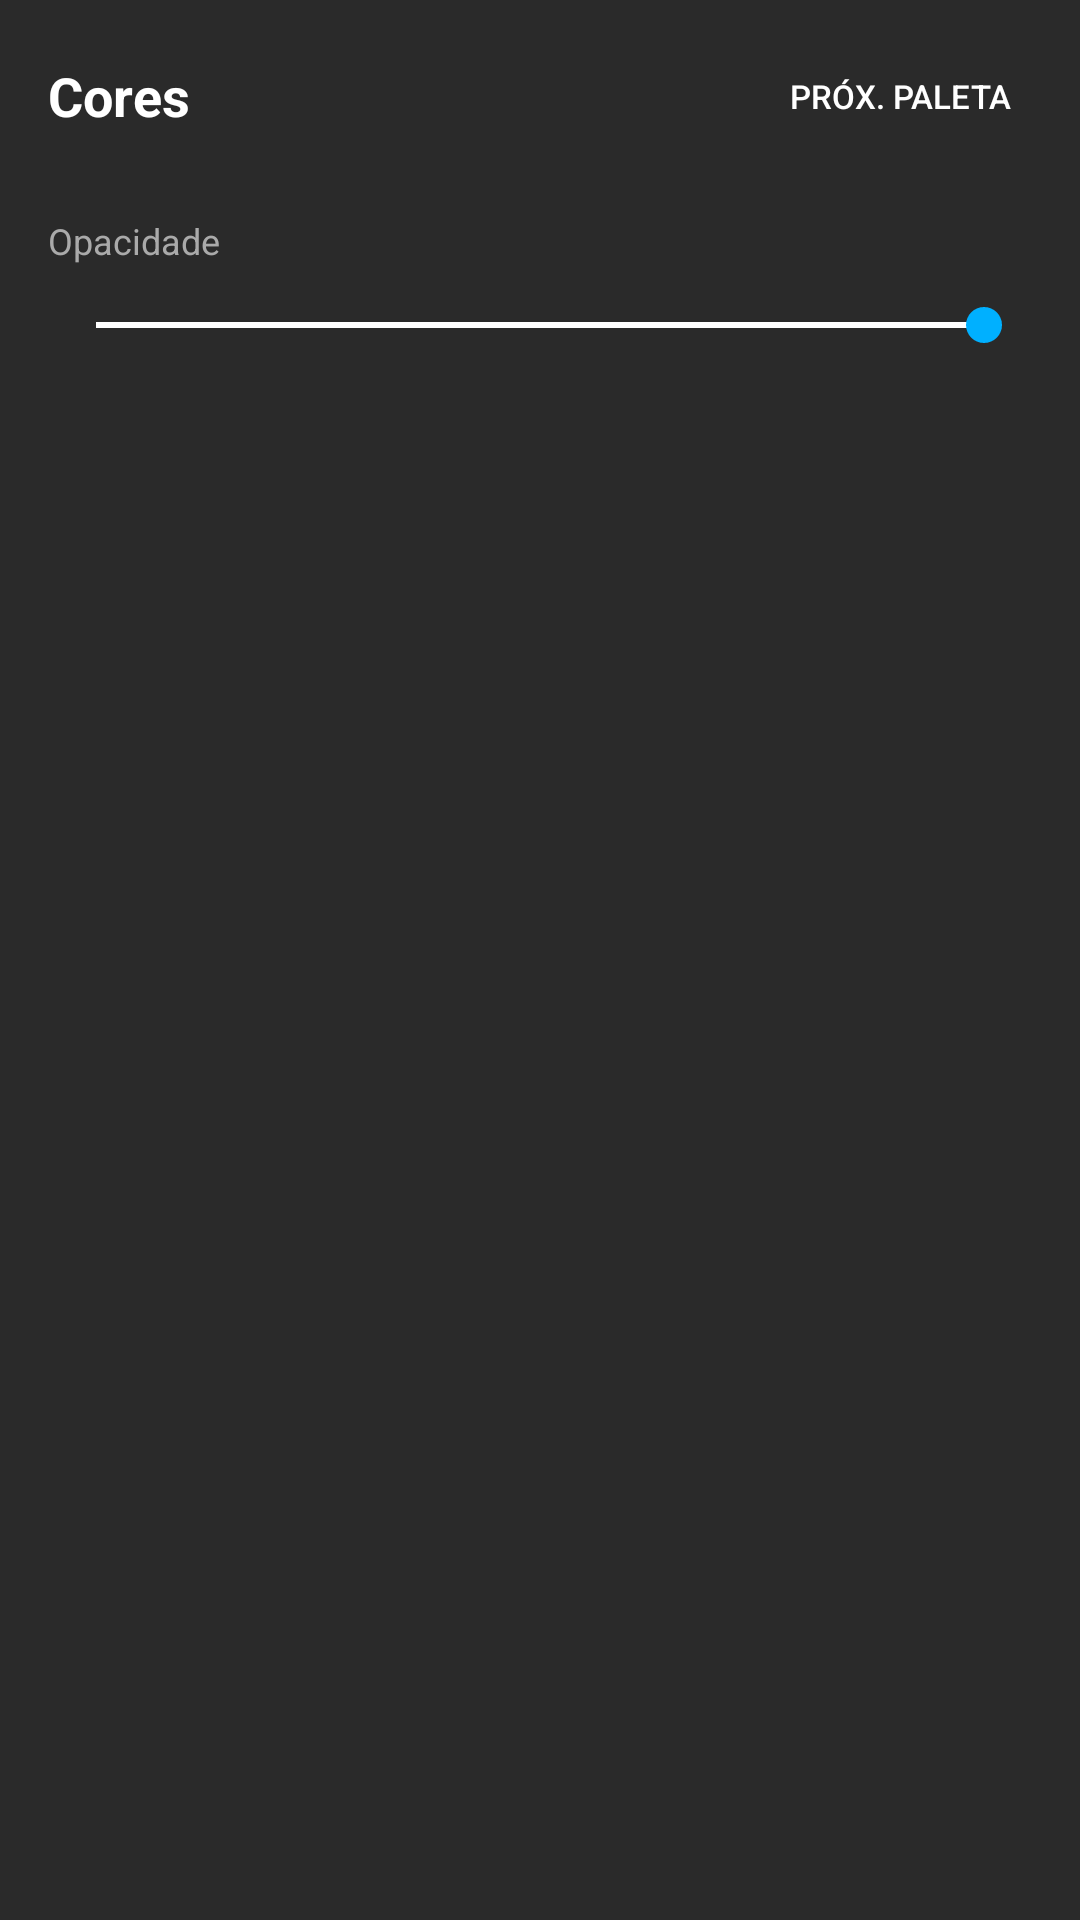

Layout XML and referenced resources for this Android screen:
<!-- AndroidManifest.xml: application theme Theme.CNNT -->
<!-- res/layout/dialog_color_picker.xml -->
<?xml version="1.0" encoding="utf-8"?>
<LinearLayout
    xmlns:android="http://schemas.android.com/apk/res/android"
    android:layout_width="match_parent"
    android:layout_height="wrap_content"
    android:orientation="vertical"
    android:background="#2A2A2A"
    android:padding="16dp">

    <LinearLayout
        android:layout_width="match_parent"
        android:layout_height="wrap_content"
        android:orientation="horizontal"
        android:gravity="center_vertical"
        android:layout_marginBottom="12dp">

        <TextView
            android:layout_width="0dp"
            android:layout_height="wrap_content"
            android:layout_weight="1"
            android:text="Cores"
            android:textSize="18sp"
            android:textColor="#FFFFFF"
            android:textStyle="bold" />

        <Button
            android:id="@+id/btnNextPalette"
            android:layout_width="wrap_content"
            android:layout_height="32dp"
            android:text="Próx. Paleta"
            android:textSize="11sp"
            android:textColor="#FFFFFF"
            android:background="@drawable/btn_tool" />
    </LinearLayout>

    <androidx.recyclerview.widget.RecyclerView
        android:id="@+id/colorGrid"
        android:layout_width="match_parent"
        android:layout_height="wrap_content"
        android:layout_marginBottom="12dp" />

    <TextView
        android:layout_width="wrap_content"
        android:layout_height="wrap_content"
        android:text="Opacidade"
        android:textSize="12sp"
        android:textColor="#AAAAAA"
        android:layout_marginBottom="4dp" />

    <SeekBar
        android:id="@+id/opacitySlider"
        android:layout_width="match_parent"
        android:layout_height="32dp"
        android:max="100"
        android:progress="100"
        android:progressTint="#FFFFFF"
        android:thumbTint="#00B0FF" />

</LinearLayout>
<!-- resources referenced by this layout -->
<resources>
  <style name="Theme.CNNT" parent="Theme.MaterialComponents.DayNight.NoActionBar">
          <item name="colorPrimary">#4488FF</item>
          <item name="colorPrimaryVariant">#3366CC</item>
          <item name="colorOnPrimary">#FFFFFF</item>
          <item name="colorSecondary">#88CCFF</item>
          <item name="colorSecondaryVariant">#6699CC</item>
          <item name="colorOnSecondary">#FFFFFF</item>
          <item name="android:statusBarColor">#141414</item>
          <item name="android:navigationBarColor">#141414</item>
          <item name="android:windowBackground">#141414</item>
          <item name="android:windowFullscreen">true</item>
      </style>
</resources>
